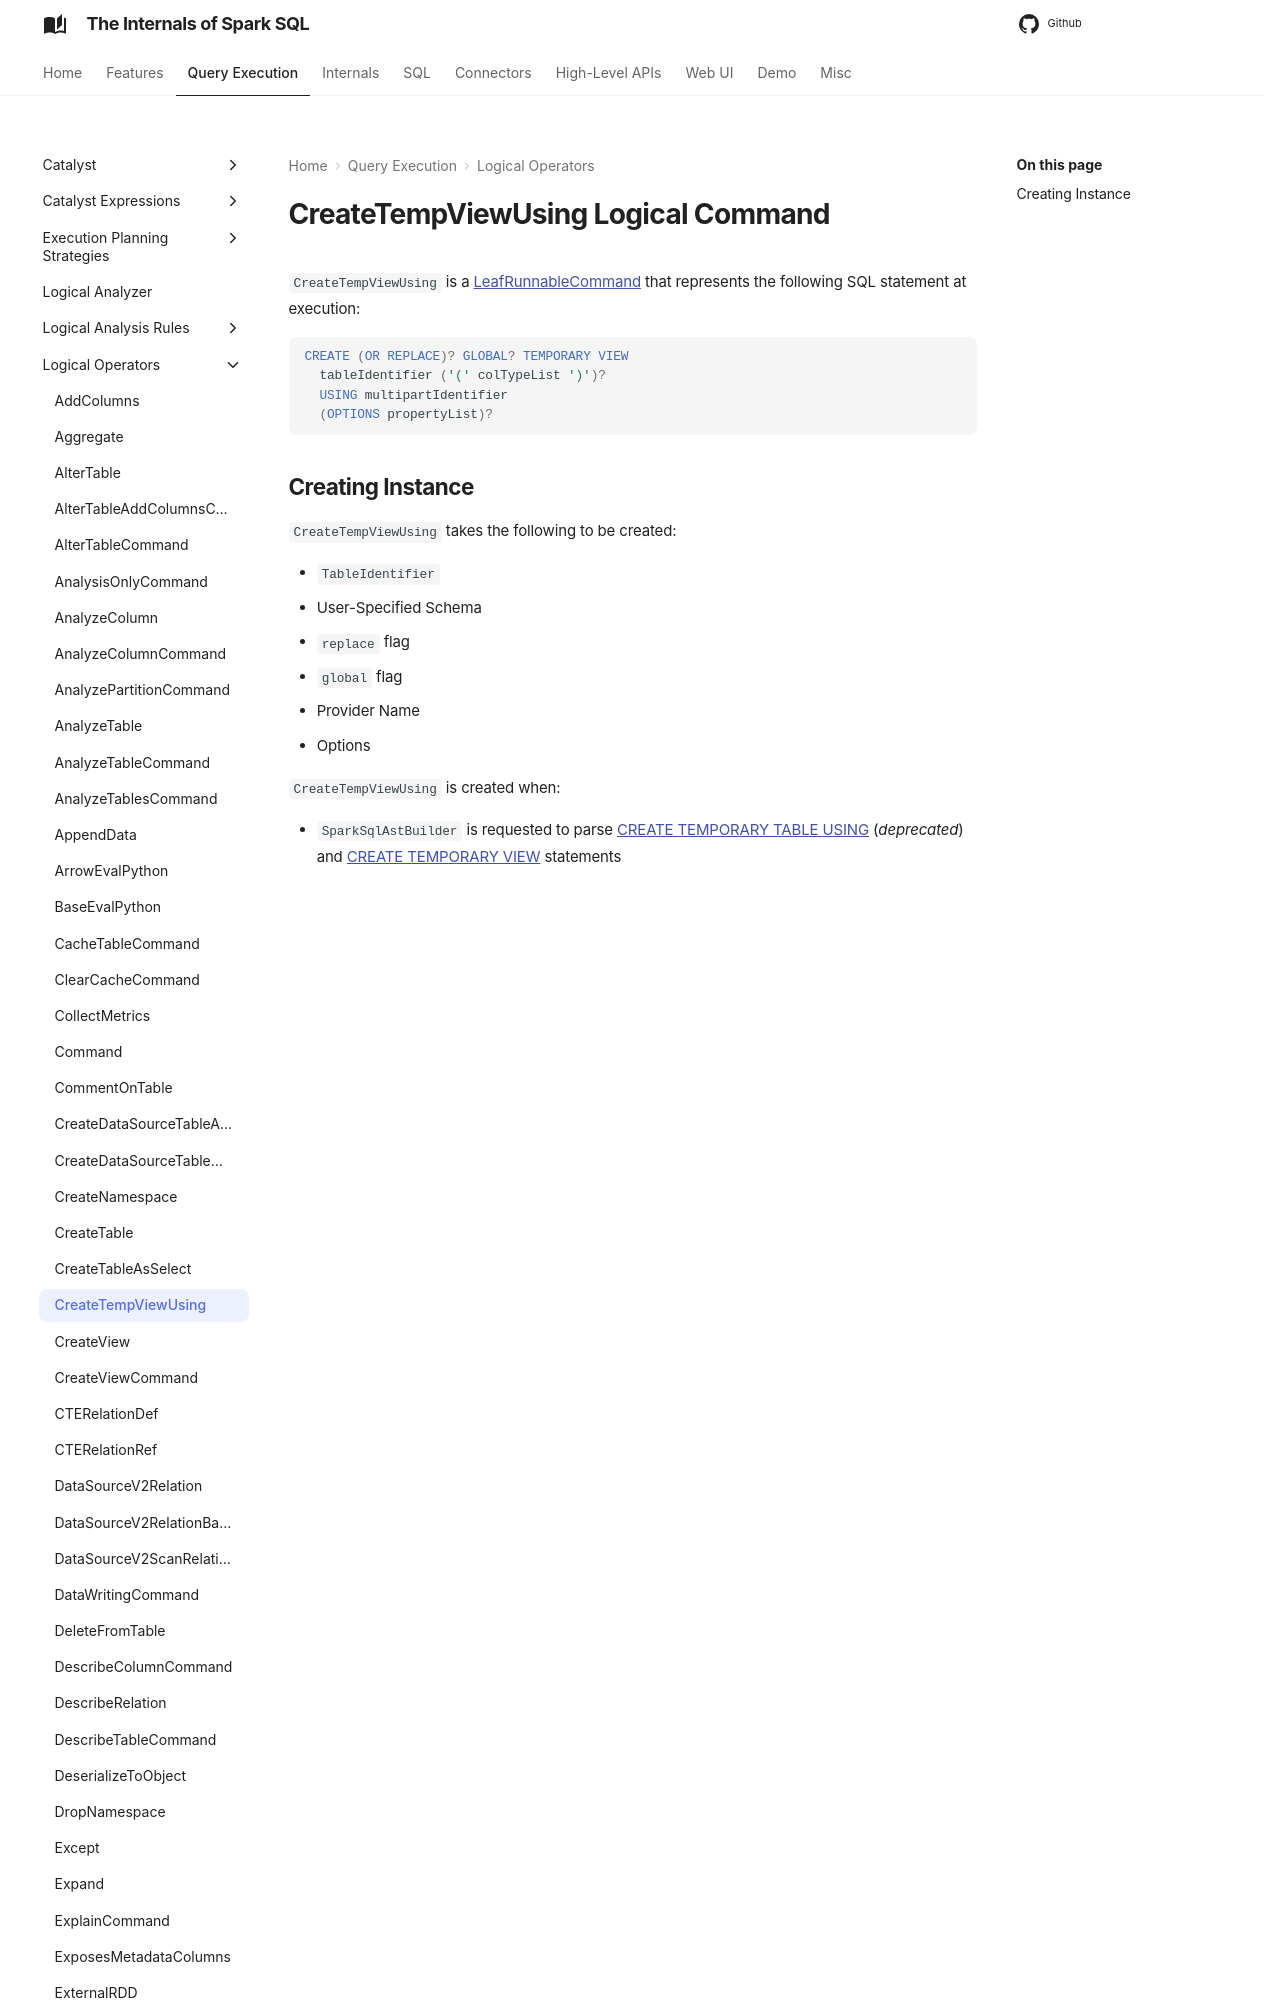

repository: japila-books/spark-sql-internals · page: logical-operators/CreateTempViewUsing/index.html · generator: mkdocs

---
title: CreateTempViewUsing
---

# CreateTempViewUsing Logical Command

`CreateTempViewUsing` is a [LeafRunnableCommand](LeafRunnableCommand.md) that represents the following SQL statement at execution:
